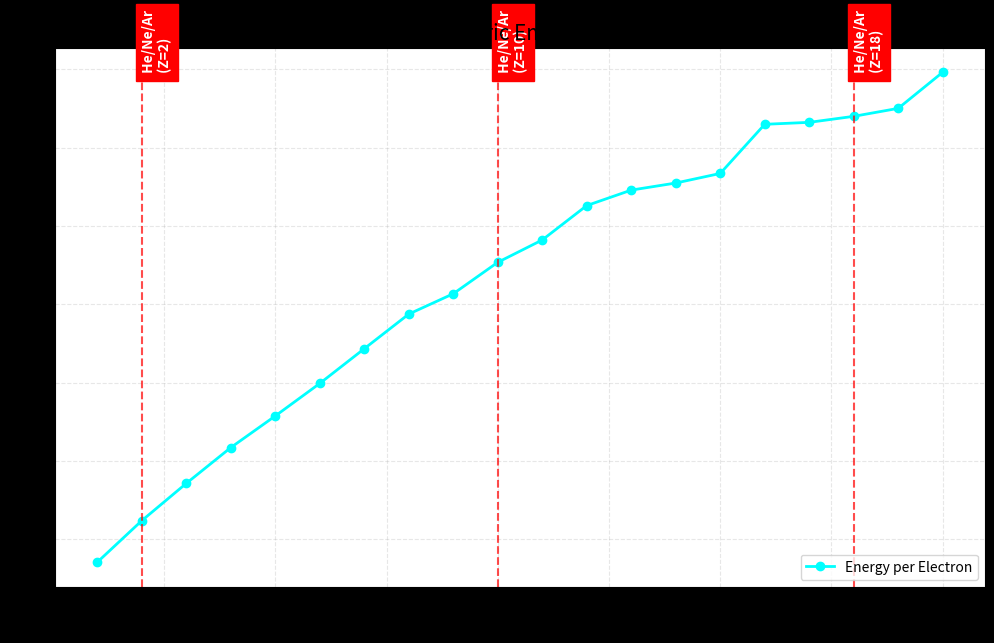

Source code (Python):
import numpy as np
import matplotlib.pyplot as plt
from typing import List, Tuple, Dict
import os

"""
Project Simureality: Lattice Chemistry Simulator
------------------------------------------------
This script demonstrates the emergence of chemical properties (Magic Numbers/Noble Gases)
from purely geometric constraints on a discrete lattice.

Hypothesis:
Atoms are not probability clouds, but geometric configurations of vectors (electrons)
minimizing tension on a vacuum grid (FCC Lattice).

Metric:
We minimize Total Energy = (Electron-Electron Repulsion) - (Nucleus-Electron Attraction).
"""

class LatticeChemistrySimulator:
    def __init__(self, r_max: int = 4):
        """
        Initialize the simulator with a grid size.
        :param r_max: Radius of the simulation box (in lattice units).
        """
        self.r_max = r_max
        self.lattice = self._generate_fcc_lattice()
        print(f"[Init] Generated FCC Lattice with {len(self.lattice)} nodes.")

    def _generate_fcc_lattice(self) -> np.ndarray:
        """Generates Face-Centered Cubic (FCC) lattice coordinates."""
        coords = []
        for x in range(-self.r_max, self.r_max + 1):
            for y in range(-self.r_max, self.r_max + 1):
                for z in range(-self.r_max, self.r_max + 1):
                    # FCC condition: x, y, z must have the same parity (sum is even)
                    if (x + y + z) % 2 == 0:
                        coords.append([x, y, z])
        
        lattice = np.array(coords, dtype=float)
        
        # Calculate distances from center (Nucleus)
        radii = np.linalg.norm(lattice, axis=1)
        
        # Remove the center point (occupied by Nucleus) and sort by proximity
        mask = radii > 0.1
        lattice = lattice[mask]
        radii = radii[mask]
        
        sorted_indices = np.argsort(radii)
        return lattice[sorted_indices]

    def _calculate_energy(self, config: np.ndarray, z_charge: int) -> float:
        """
        Calculates total electrostatic energy of a configuration.
        E = Repulsion (1/r_ij) - Attraction (Z/r_i)
        """
        n_electrons = len(config)
        if n_electrons == 0:
            return 0.0

        # 1. Attraction (Nucleus -> Electrons)
        # Force is proportional to Z (nucleus charge)
        r_i = np.linalg.norm(config, axis=1)
        attraction = np.sum(z_charge / r_i)

        # 2. Repulsion (Electron <-> Electron)
        repulsion = 0.0
        if n_electrons > 1:
            # Vectorized distance calculation
            diffs = config[:, None, :] - config[None, :, :]
            dists = np.linalg.norm(diffs, axis=2)
            
            # Use upper triangle only to avoid double counting and self-interaction
            # Extract upper triangle indices (k=1 excludes diagonal)
            tri_upper = np.triu_indices(n_electrons, k=1)
            valid_dists = dists[tri_upper]
            
            # Avoid division by zero (though lattice ensures distinct points)
            valid_dists = valid_dists[valid_dists > 0.001] 
            repulsion = np.sum(1.0 / valid_dists)

        return repulsion - attraction

    def find_ground_state(self, atomic_number: int, trials: int = 20, steps: int = 50) -> float:
        """
        Uses Stochastic Hill Climbing to find the minimum energy configuration
        for a given number of electrons (Z).
        """
        n_electrons = atomic_number
        nucleus_charge = atomic_number
        
        # Optimization: Only search closest nodes relevant to Z size
        search_limit = min(len(self.lattice), max(20, n_electrons * 4))
        search_space = self.lattice[:search_limit]

        best_global_energy = float('inf')

        for _ in range(trials):
            # 1. Random Initialization: Pick N random slots
            indices = np.random.choice(len(search_space), n_electrons, replace=False)
            current_config = search_space[indices].copy()
            current_energy = self._calculate_energy(current_config, nucleus_charge)

            # 2. Relaxation Loop (Shake)
            for _ in range(steps):
                # Pick a random electron to move
                e_idx = np.random.randint(n_electrons)
                old_pos = current_config[e_idx].copy()
                
                # Pick a random empty slot to move to
                target_idx = np.random.randint(len(search_space))
                target_pos = search_space[target_idx]

                # Check if occupied
                # (Simple check: is target_pos in current_config?)
                # For small arrays, this is fast enough.
                is_occupied = False
                for pos in current_config:
                    if np.array_equal(pos, target_pos):
                        is_occupied = True
                        break
                
                if not is_occupied:
                    # Move
                    current_config[e_idx] = target_pos
                    new_energy = self._calculate_energy(current_config, nucleus_charge)

                    # Greedy acceptance
                    if new_energy < current_energy:
                        current_energy = new_energy
                    else:
                        # Revert
                        current_config[e_idx] = old_pos

            if current_energy < best_global_energy:
                best_global_energy = current_energy

        return best_global_energy

    def run_periodic_table_scan(self, max_z: int = 20):
        """Runs the simulation for Z=1 to max_z and plots results."""
        results_z = []
        results_e = []

        print(f"--- Starting Scan (Z=1 to {max_z}) ---")
        for z in range(1, max_z + 1):
            energy = self.find_ground_state(z)
            results_z.append(z)
            results_e.append(energy)
            print(f"Z={z}: Energy={energy:.4f}")

        self._plot_results(results_z, results_e)

    def _plot_results(self, z_vals, e_vals):
        """Plots Energy per Electron to highlight stability peaks."""
        z_arr = np.array(z_vals)
        e_arr = np.array(e_vals)
        
        # Metric: Energy per Electron. Lower is more stable (tighter binding).
        # We look for local minima or distinct kinks.
        e_per_electron = e_arr / z_arr

        plt.figure(figsize=(12, 7))
        plt.plot(z_arr, e_per_electron, 'o-', color='cyan', linewidth=2, label='Energy per Electron')
        
        # Mark known Noble Gases (Magic Numbers)
        nobles = [2, 10, 18, 36]
        for n in nobles:
            if n <= max(z_arr):
                plt.axvline(x=n, color='red', linestyle='--', alpha=0.7)
                plt.text(n, np.min(e_per_electron), f" He/Ne/Ar\n (Z={n})", 
                         color='white', fontweight='bold', backgroundcolor='red', rotation=90)

        plt.title('Project Simureality: Geometric Emergence of Chemical Stability', fontsize=15)
        plt.xlabel('Atomic Number (Z)', fontsize=12)
        plt.ylabel('Energy / Z (Arbitrary Lattice Units)', fontsize=12)
        plt.grid(True, which='both', linestyle='--', alpha=0.3)
        plt.legend()
        
        # Invert Y axis because Lower Energy = More Stable
        plt.gca().invert_yaxis()
        
        # Style adjustments for "Hacker/Lab" look
        plt.style.use('dark_background')
        
        output_file = 'simureality_fcc_scan.png'
        plt.savefig(output_file, dpi=150)
        print(f"--- Scan Complete. Plot saved to {output_file} ---")
        plt.show()

if __name__ == "__main__":
    # Create simulator and run
    sim = LatticeChemistrySimulator(r_max=5)
    sim.run_periodic_table_scan(max_z=20)
